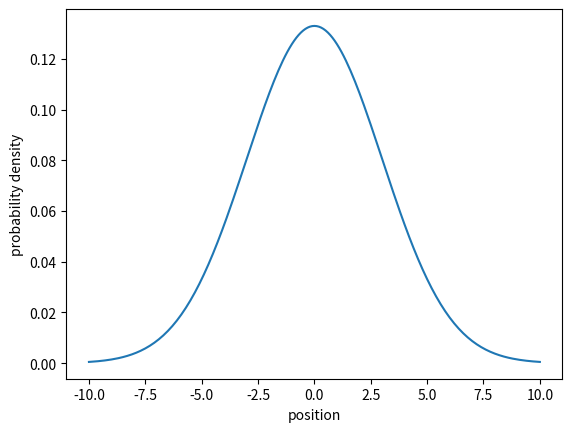

Source code (Python):
# -*- coding: utf-8 -*-
"""
Gaussian with zero mean and a standard deviation of 3 over the range [−10, +10]
"""

import numpy as np
import matplotlib.pyplot as plt


sigma = 3
mu = 0
x_axis = np.arange(-10,10.1,0.1)

plt.plot(x_axis, 1/(sigma * np.sqrt(2 * np.pi)) * np.exp( - (x_axis - mu)**2 / (2 * sigma**2)) )
plt.xlim((-11,11))

plt.xlabel("position")
plt.ylabel("probability density")

plt.savefig("gaussian.png")